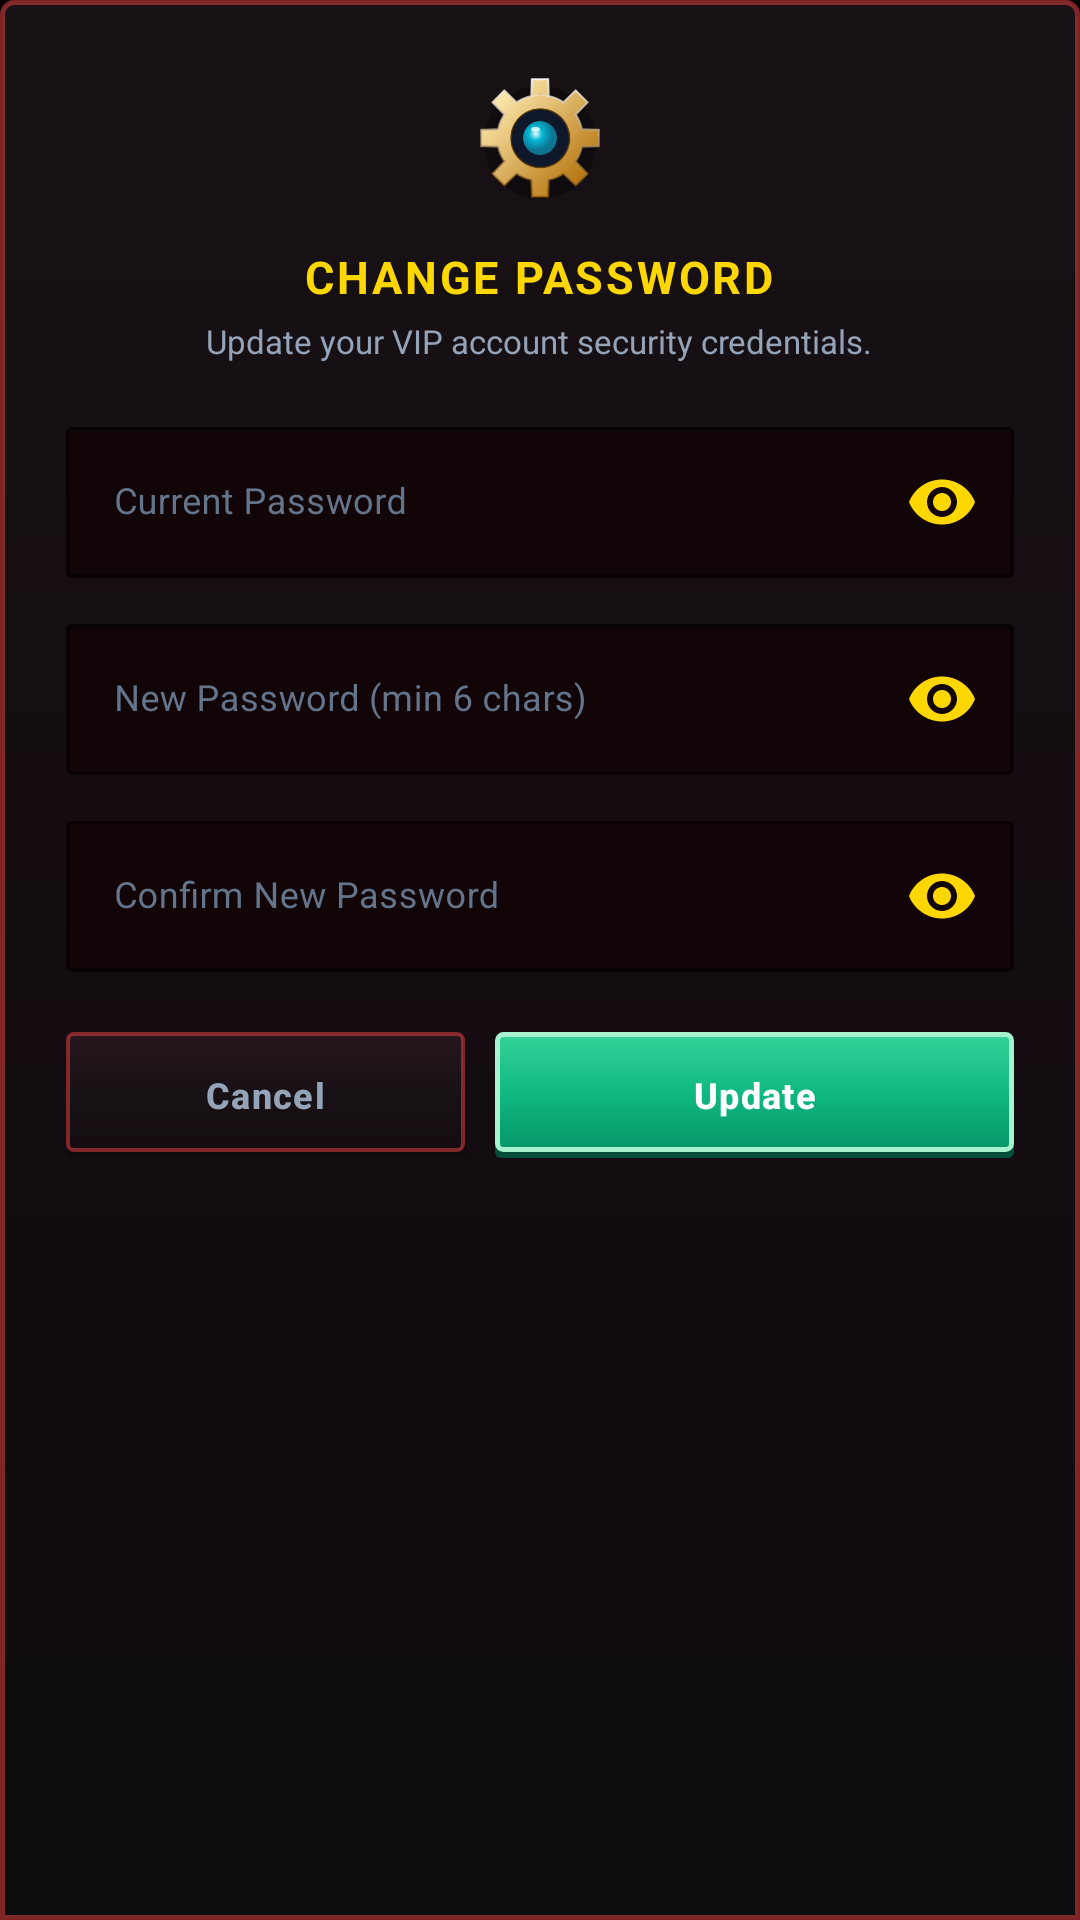

Reconstruct the res/layout file that produces this screen, plus the resources it refers to.
<!-- AndroidManifest.xml: application theme Theme.TeamPanther -->
<!-- res/layout/dialog_vip_change_password.xml -->
<?xml version="1.0" encoding="utf-8"?>
<LinearLayout xmlns:android="http://schemas.android.com/apk/res/android"
    xmlns:app="http://schemas.android.com/apk/res-auto"
    android:layout_width="320dp"
    android:layout_height="wrap_content"
    android:background="@drawable/bg_hud_glass_card"
    android:gravity="center_horizontal"
    android:orientation="vertical"
    android:padding="22dp">

    
    <ImageView
        android:layout_width="48dp"
        android:layout_height="48dp"
        android:src="@drawable/icon_settings_3d" />

    
    <TextView
        android:layout_width="wrap_content"
        android:layout_height="wrap_content"
        android:layout_marginTop="12dp"
        android:letterSpacing="0.06"
        android:text="CHANGE PASSWORD"
        android:textColor="@color/vip_gold"
        android:textSize="15sp"
        android:textStyle="bold" />

    <TextView
        android:layout_width="wrap_content"
        android:layout_height="wrap_content"
        android:layout_marginTop="4dp"
        android:gravity="center"
        android:text="Update your VIP account security credentials."
        android:textColor="@color/vip_text_secondary"
        android:textSize="11sp" />

    
    <LinearLayout
        android:layout_width="match_parent"
        android:layout_height="wrap_content"
        android:layout_marginTop="16dp"
        android:orientation="vertical">

        
        <com.google.android.material.textfield.TextInputLayout
            style="@style/Widget.BdgGameAiTradeBot.TextInputLayout"
            android:layout_width="match_parent"
            android:layout_height="wrap_content"
            android:hint="Current Password"
            app:passwordToggleEnabled="true"
            app:passwordToggleTint="@color/vip_gold">

            <com.google.android.material.textfield.TextInputEditText
                android:id="@+id/etCurrentPassword"
                android:layout_width="match_parent"
                android:layout_height="wrap_content"
                android:inputType="textPassword"
                android:textColor="@color/vip_white"
                android:textSize="12sp" />
        </com.google.android.material.textfield.TextInputLayout>

        
        <com.google.android.material.textfield.TextInputLayout
            style="@style/Widget.BdgGameAiTradeBot.TextInputLayout"
            android:layout_width="match_parent"
            android:layout_height="wrap_content"
            android:layout_marginTop="10dp"
            android:hint="New Password (min 6 chars)"
            app:passwordToggleEnabled="true"
            app:passwordToggleTint="@color/vip_gold">

            <com.google.android.material.textfield.TextInputEditText
                android:id="@+id/etNewPassword"
                android:layout_width="match_parent"
                android:layout_height="wrap_content"
                android:inputType="textPassword"
                android:textColor="@color/vip_white"
                android:textSize="12sp" />
        </com.google.android.material.textfield.TextInputLayout>

        
        <com.google.android.material.textfield.TextInputLayout
            style="@style/Widget.BdgGameAiTradeBot.TextInputLayout"
            android:layout_width="match_parent"
            android:layout_height="wrap_content"
            android:layout_marginTop="10dp"
            android:hint="Confirm New Password"
            app:passwordToggleEnabled="true"
            app:passwordToggleTint="@color/vip_gold">

            <com.google.android.material.textfield.TextInputEditText
                android:id="@+id/etConfirmNewPassword"
                android:layout_width="match_parent"
                android:layout_height="wrap_content"
                android:inputType="textPassword"
                android:textColor="@color/vip_white"
                android:textSize="12sp" />
        </com.google.android.material.textfield.TextInputLayout>

    </LinearLayout>

    
    <LinearLayout
        android:layout_width="match_parent"
        android:layout_height="42dp"
        android:layout_marginTop="20dp"
        android:orientation="horizontal">

        <com.google.android.material.button.MaterialButton
            android:id="@+id/btnCancelChangePass"
            android:layout_width="0dp"
            android:layout_height="match_parent"
            android:layout_weight="1"
            android:background="@drawable/bg_vip_secondary_btn"
            android:letterSpacing="0.04"
            android:text="Cancel"
            android:textAllCaps="false"
            android:textColor="@color/vip_text_secondary"
            android:textSize="12sp"
            android:textStyle="bold"
            app:backgroundTint="@null"
            app:cornerRadius="2dp" />

        <com.google.android.material.button.MaterialButton
            android:id="@+id/btnSubmitChangePass"
            android:layout_width="0dp"
            android:layout_height="match_parent"
            android:layout_marginStart="10dp"
            android:layout_weight="1.3"
            android:background="@drawable/bg_bot_btn_running"
            android:letterSpacing="0.04"
            android:text="Update"
            android:textAllCaps="false"
            android:textColor="@color/vip_white"
            android:textSize="12sp"
            android:textStyle="bold"
            app:backgroundTint="@null"
            app:cornerRadius="2dp" />
    </LinearLayout>

</LinearLayout>
<!-- resources referenced by this layout -->
<resources>
  <color name="vip_gold">#FFD700</color>
  <color name="vip_text_secondary">#94A3B8</color>
  <color name="vip_white">#FFFFFF</color>
  <!-- drawable bg_hud_glass_card (drawable) -->
  <?xml version="1.0" encoding="utf-8"?>
  <shape xmlns:android="http://schemas.android.com/apk/res/android"
      android:shape="rectangle">
      <corners
          android:topLeftRadius="4dp"
          android:topRightRadius="4dp"
          android:bottomLeftRadius="0dp"
          android:bottomRightRadius="0dp" />
      <gradient
          android:angle="270"
          android:startColor="#F0181115"
          android:centerColor="#F5140C10"
          android:endColor="#FA0D0B0E"
          android:type="linear" />
      <stroke
          android:width="1.5dp"
          android:color="#80EF4444" />
  </shape>
  <style name="Widget.BdgGameAiTradeBot.TextInputLayout" parent="Widget.MaterialComponents.TextInputLayout.OutlinedBox">
          <item name="boxCornerRadiusTopStart">2dp</item>
          <item name="boxCornerRadiusTopEnd">2dp</item>
          <item name="boxCornerRadiusBottomStart">2dp</item>
          <item name="boxCornerRadiusBottomEnd">2dp</item>
          <item name="boxStrokeColor">@color/vip_card_stroke</item>
          <item name="boxStrokeWidth">1.2dp</item>
          <item name="boxStrokeWidthFocused">2dp</item>
          <item name="boxBackgroundColor">@color/vip_input_bg</item>
          <item name="hintTextColor">@color/vip_primary</item>
          <item name="android:textColorHint">@color/vip_text_hint</item>
          <item name="startIconTint">@color/vip_text_secondary</item>
          <item name="endIconTint">@color/vip_text_secondary</item>
          <item name="errorTextColor">@color/vip_error</item>
          <item name="errorIconTint">@color/vip_error</item>
      </style>
  <style name="Theme.TeamPanther" parent="Theme.BdgGameAiTradeBot" />
  <color name="vip_card_stroke">#3A121A</color>
  <color name="vip_input_bg">#110508</color>
  <color name="vip_primary">#EF4444</color>
  <color name="vip_text_hint">#64748B</color>
  <color name="vip_error">#EF4444</color>
  <style name="Theme.BdgGameAiTradeBot" parent="Theme.MaterialComponents.DayNight.NoActionBar">
          
          <item name="colorPrimary">@color/vip_primary</item>
          <item name="colorPrimaryVariant">@color/vip_primary_dark</item>
          <item name="colorOnPrimary">@color/vip_white</item>
          
          <item name="colorSecondary">@color/vip_accent_cyan</item>
          <item name="colorSecondaryVariant">@color/vip_primary_dark</item>
          <item name="colorOnSecondary">@color/vip_black</item>
          
          <item name="android:statusBarColor">@color/vip_bg_dark</item>
          <item name="android:navigationBarColor">@color/vip_bg_dark</item>
          <item name="android:windowBackground">@color/vip_bg_dark</item>
      </style>
  <color name="vip_primary_dark">#B91C1C</color>
  <color name="vip_accent_cyan">#FF2E4C</color>
  <color name="vip_black">#000000</color>
  <color name="vip_bg_dark">#0B0406</color>
</resources>
